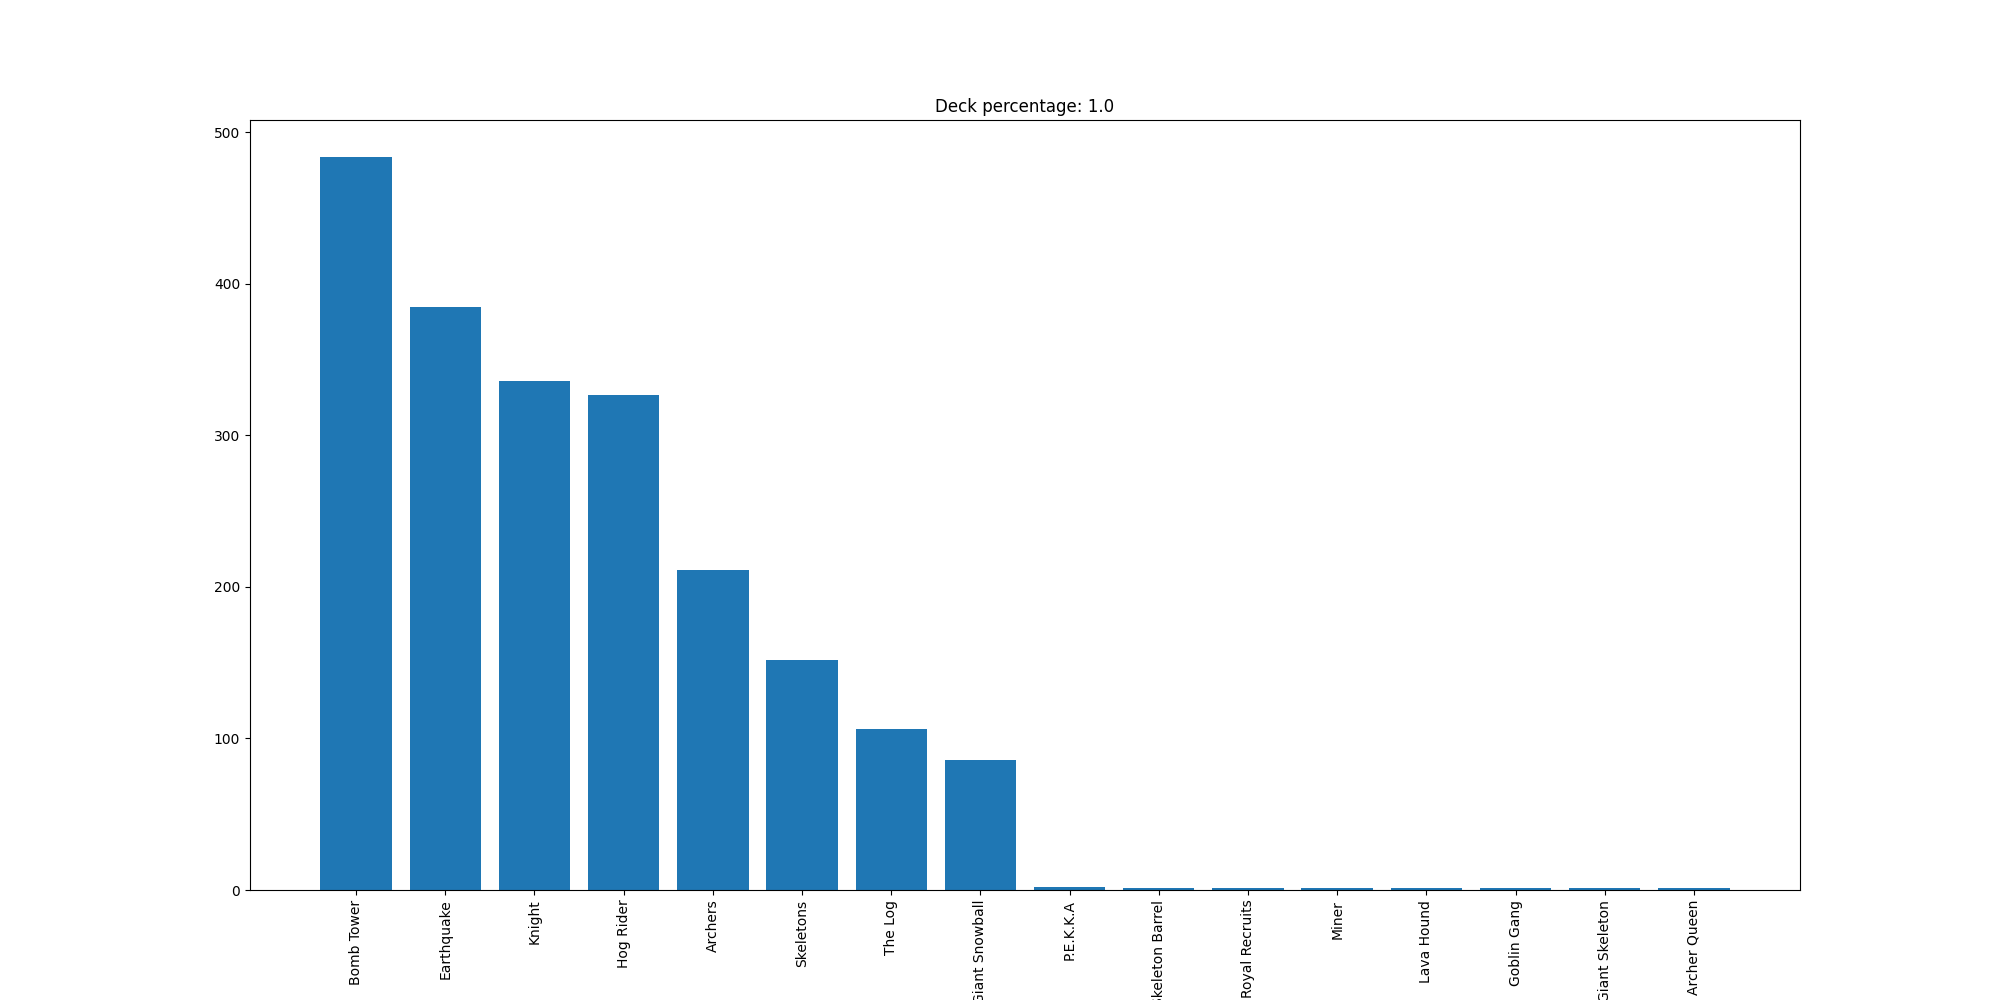

The table this chart was drawn from, first rows:
Bomb Tower, 484
Earthquake, 385
Knight, 336
Hog Rider, 327
Archers, 211
Skeletons, 152
The Log, 106
Giant Snowball, 86
P.E.K.K.A, 2
Skeleton Barrel, 1
Royal Recruits, 1
Miner, 1
Lava Hound, 1
Goblin Gang, 1
Giant Skeleton, 1
Archer Queen, 1
